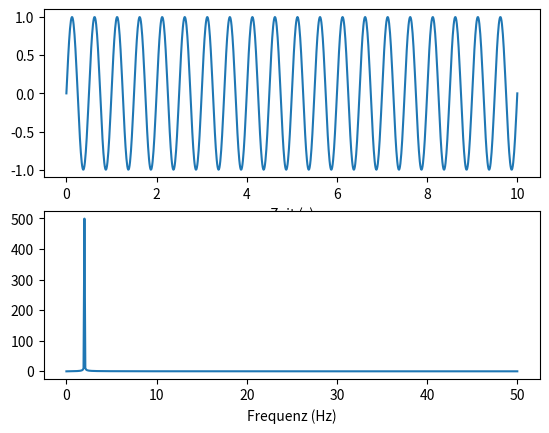

This chart was generated by the following Python code:
# Programm:       Aufgabe 10 Optische Messtechnik
# [redacted]
# Organisation:   FHGR Photonics
# Version:        1.2
# Date:           29.09.2025
# History:        1.2 'numpy.int' is depreciated
#                 1.0 main

# Note: In Python it's important to add the librarytype before the coresponding function i.e. numpy.linspace

# include essential Mathematical libraries
import numpy as np  # adds essential mathematical functions and handling with arrays like known from Matlab
import matplotlib.pyplot as plt  # adds 2D plot functions

# define variables
t_0 = 0
t_max = 10
N_t = 1000
nu = 2
A = 1

# calculations
t = np.linspace(t_0, t_max, N_t)
y_t = A * np.sin(2 * np.pi * nu * t)

plt.figure(1)
plt.subplot(2, 1, 1)
plt.plot(t, y_t)  # plot parameters
plt.xlabel('Zeit (s)')  # labeling axis

y_f = np.fft.fft(y_t)
y_f = np.abs(y_f)
N_f = np.int64(N_t // 2 + 1)
y_f = y_f[0: N_f]
d_f = 1 / t_max
f = d_f * np.linspace(0, N_f - 1, N_f)
plt.subplot(2, 1, 2)
plt.plot(f, y_f)  # plot parameters
plt.xlabel('Frequenz (Hz)')  # labeling axis

plt.show()
